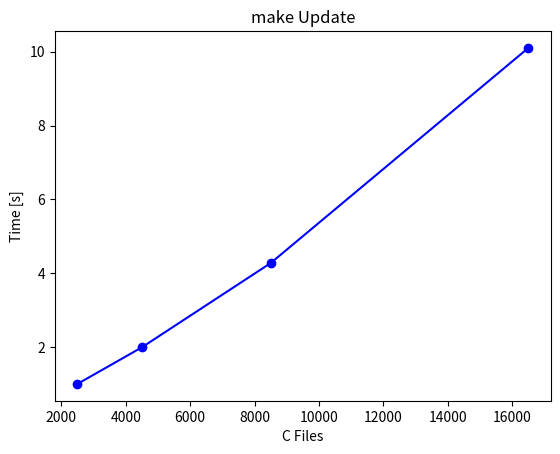

Here is the Python script that generated this plot:
import matplotlib.pyplot as plt
files = [2500, 4500, 8500, 16500]
updatetime = [1.01, 2.00, 4.28, 10.10]
plt.plot(files, updatetime, marker='o', color='b')
plt.xlabel('C Files')
plt.ylabel('Time [s]')
plt.title('make Update')
plt.show()

